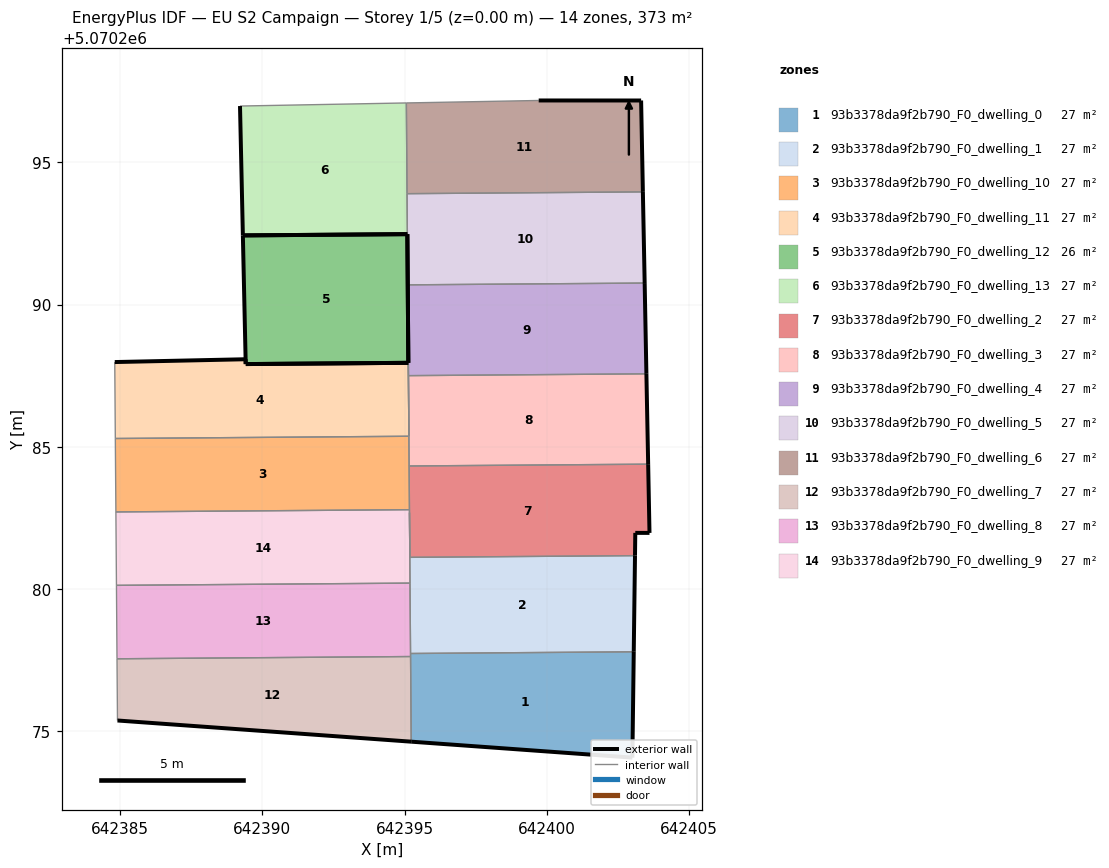
=== STOREY PLAN SPEC (per zone: floor XY polygon, exterior-wall plan segments, windows/doors) ===
zone 1: 93b3378da9f2b790_F0_dwelling_0  (26.7 m²)
  floor: (642403.01, 5070274.06) (642403.06, 5070277.79) (642395.21, 5070277.73) (642395.23, 5070274.62)
  exterior wall: (642403.06, 5070277.79) – (642403.01, 5070274.06)  [3.7 m]
  exterior wall: (642403.01, 5070274.06) – (642395.23, 5070274.62)  [7.8 m]
  interior walls: 3
zone 2: 93b3378da9f2b790_F0_dwelling_1  (26.7 m²)
  floor: (642403.06, 5070277.79) (642403.11, 5070281.17) (642395.19, 5070281.11) (642395.17, 5070282.68) (642395.21, 5070277.73)
  exterior wall: (642403.11, 5070281.17) – (642403.06, 5070277.79)  [3.4 m]
  interior walls: 5
zone 3: 93b3378da9f2b790_F0_dwelling_10  (26.7 m²)
  floor: (642395.17, 5070282.79) (642395.15, 5070285.37) (642384.82, 5070285.29) (642384.84, 5070282.71)
  interior walls: 5
zone 4: 93b3378da9f2b790_F0_dwelling_11  (27.3 m²)
  floor: (642395.15, 5070285.37) (642395.13, 5070287.95) (642389.41, 5070287.91) (642389.41, 5070288.08) (642384.81, 5070287.98) (642384.81, 5070287.87) (642384.82, 5070285.29)
  exterior wall: (642384.81, 5070287.98) – (642389.41, 5070288.08)  [4.6 m]
  exterior wall: (642389.41, 5070288.08) – (642389.41, 5070287.91)  [0.2 m]
  exterior wall: (642389.41, 5070287.91) – (642395.13, 5070287.95)  [5.7 m]
  interior walls: 4
zone 5: 93b3378da9f2b790_F0_dwelling_12  (26.0 m²)
  floor: (642395.10, 5070292.48) (642395.15, 5070285.37) (642395.13, 5070287.95) (642389.41, 5070287.91) (642389.31, 5070292.43)
  exterior wall: (642389.42, 5070287.91) – (642395.13, 5070287.95)  [5.7 m]
  exterior wall: (642395.10, 5070292.48) – (642389.31, 5070292.43)  [5.8 m]
  exterior wall: (642389.31, 5070292.43) – (642389.41, 5070287.91)  [4.5 m]
  exterior wall: (642395.13, 5070287.95) – (642395.10, 5070292.48)  [4.5 m]
  interior walls: 3
zone 6: 93b3378da9f2b790_F0_dwelling_13  (26.7 m²)
  floor: (642395.10, 5070292.48) (642395.06, 5070297.09) (642389.21, 5070296.99) (642389.31, 5070292.43)
  exterior wall: (642395.10, 5070292.48) – (642389.31, 5070292.43)  [5.8 m]
  exterior wall: (642389.31, 5070292.43) – (642389.21, 5070296.99)  [4.6 m]
  interior walls: 3
zone 7: 93b3378da9f2b790_F0_dwelling_2  (26.7 m²)
  floor: (642403.11, 5070281.17) (642403.12, 5070281.97) (642403.62, 5070281.97) (642403.57, 5070284.39) (642395.16, 5070284.32) (642395.19, 5070281.11)
  exterior wall: (642403.57, 5070284.39) – (642403.62, 5070281.97)  [2.4 m]
  exterior wall: (642403.62, 5070281.97) – (642403.12, 5070281.97)  [0.5 m]
  exterior wall: (642403.12, 5070281.97) – (642403.11, 5070281.17)  [0.8 m]
  interior walls: 5
zone 8: 93b3378da9f2b790_F0_dwelling_3  (26.7 m²)
  floor: (642403.57, 5070284.39) (642403.51, 5070287.57) (642395.14, 5070287.50) (642395.16, 5070284.32)
  exterior wall: (642403.51, 5070287.57) – (642403.57, 5070284.39)  [3.2 m]
  interior walls: 4
zone 9: 93b3378da9f2b790_F0_dwelling_4  (26.7 m²)
  floor: (642403.51, 5070287.57) (642403.45, 5070290.76) (642395.11, 5070290.70) (642395.14, 5070287.50)
  exterior wall: (642403.45, 5070290.76) – (642403.51, 5070287.57)  [3.2 m]
  exterior wall: (642395.13, 5070287.95) – (642395.11, 5070290.70)  [2.7 m]
  interior walls: 3
zone 10: 93b3378da9f2b790_F0_dwelling_5  (26.7 m²)
  floor: (642403.45, 5070290.76) (642403.38, 5070293.96) (642395.09, 5070293.90) (642395.11, 5070290.70)
  exterior wall: (642403.38, 5070293.96) – (642403.45, 5070290.76)  [3.2 m]
  exterior wall: (642395.11, 5070290.70) – (642395.10, 5070292.48)  [1.8 m]
  interior walls: 3
zone 11: 93b3378da9f2b790_F0_dwelling_6  (26.7 m²)
  floor: (642403.38, 5070293.96) (642403.32, 5070297.18) (642399.72, 5070297.18) (642395.06, 5070297.09) (642395.09, 5070293.90)
  exterior wall: (642403.32, 5070297.18) – (642403.38, 5070293.96)  [3.2 m]
  exterior wall: (642399.72, 5070297.18) – (642403.32, 5070297.18)  [3.6 m]
  interior walls: 3
zone 12: 93b3378da9f2b790_F0_dwelling_7  (26.7 m²)
  floor: (642395.23, 5070274.62) (642395.21, 5070277.62) (642384.88, 5070277.54) (642384.90, 5070275.37)
  exterior wall: (642395.23, 5070274.62) – (642384.90, 5070275.37)  [10.4 m]
  interior walls: 3
zone 13: 93b3378da9f2b790_F0_dwelling_8  (26.7 m²)
  floor: (642395.21, 5070277.62) (642395.19, 5070280.20) (642384.86, 5070280.12) (642384.88, 5070277.54)
  interior walls: 5
zone 14: 93b3378da9f2b790_F0_dwelling_9  (26.7 m²)
  floor: (642395.19, 5070280.20) (642395.17, 5070282.79) (642384.84, 5070282.71) (642384.86, 5070280.12)
  interior walls: 5

=== DERIVED (storey summary) ===
Building: EU S2 Campaign
Storey: 1 of 5  (floor level z = 0.00 m)
Storey gross floor area: 373.4 m²
Zones on this storey: 14
  - 93b3378da9f2b790_F0_dwelling_0: floor 26.7 m²; exterior wall 11.5 m (34.6 m²); WWR 0.0%
  - 93b3378da9f2b790_F0_dwelling_1: floor 26.7 m²; exterior wall 3.4 m (10.1 m²); WWR 0.0%
  - 93b3378da9f2b790_F0_dwelling_10: floor 26.7 m²
  - 93b3378da9f2b790_F0_dwelling_11: floor 27.3 m²; exterior wall 10.5 m (31.5 m²); WWR 0.0%
  - 93b3378da9f2b790_F0_dwelling_12: floor 26.0 m²; exterior wall 20.6 m (61.7 m²); WWR 0.0%
  - 93b3378da9f2b790_F0_dwelling_13: floor 26.7 m²; exterior wall 10.3 m (31.0 m²); WWR 0.0%
  - 93b3378da9f2b790_F0_dwelling_2: floor 26.7 m²; exterior wall 3.7 m (11.2 m²); WWR 0.0%
  - 93b3378da9f2b790_F0_dwelling_3: floor 26.7 m²; exterior wall 3.2 m (9.5 m²); WWR 0.0%
  - 93b3378da9f2b790_F0_dwelling_4: floor 26.7 m²; exterior wall 5.9 m (17.8 m²); WWR 0.0%
  - 93b3378da9f2b790_F0_dwelling_5: floor 26.7 m²; exterior wall 5.0 m (15.0 m²); WWR 0.0%
  - 93b3378da9f2b790_F0_dwelling_6: floor 26.7 m²; exterior wall 6.8 m (20.5 m²); WWR 0.0%
  - 93b3378da9f2b790_F0_dwelling_7: floor 26.7 m²; exterior wall 10.4 m (31.1 m²); WWR 0.0%
  - 93b3378da9f2b790_F0_dwelling_8: floor 26.7 m²
  - 93b3378da9f2b790_F0_dwelling_9: floor 26.7 m²
Zone adjacency (shared interzone walls):
  - 93b3378da9f2b790_F0_dwelling_0 ↔ 93b3378da9f2b790_F0_dwelling_1
  - 93b3378da9f2b790_F0_dwelling_0 ↔ 93b3378da9f2b790_F0_dwelling_7
  - 93b3378da9f2b790_F0_dwelling_0 ↔ 93b3378da9f2b790_F0_dwelling_8
  - 93b3378da9f2b790_F0_dwelling_1 ↔ 93b3378da9f2b790_F0_dwelling_2
  - 93b3378da9f2b790_F0_dwelling_1 ↔ 93b3378da9f2b790_F0_dwelling_8
  - 93b3378da9f2b790_F0_dwelling_1 ↔ 93b3378da9f2b790_F0_dwelling_9
  - 93b3378da9f2b790_F0_dwelling_10 ↔ 93b3378da9f2b790_F0_dwelling_11
  - 93b3378da9f2b790_F0_dwelling_10 ↔ 93b3378da9f2b790_F0_dwelling_2
  - 93b3378da9f2b790_F0_dwelling_10 ↔ 93b3378da9f2b790_F0_dwelling_3
  - 93b3378da9f2b790_F0_dwelling_10 ↔ 93b3378da9f2b790_F0_dwelling_9
  - 93b3378da9f2b790_F0_dwelling_11 ↔ 93b3378da9f2b790_F0_dwelling_12
  - 93b3378da9f2b790_F0_dwelling_12 ↔ 93b3378da9f2b790_F0_dwelling_3
  - 93b3378da9f2b790_F0_dwelling_12 ↔ 93b3378da9f2b790_F0_dwelling_4
  - 93b3378da9f2b790_F0_dwelling_13 ↔ 93b3378da9f2b790_F0_dwelling_5
  - 93b3378da9f2b790_F0_dwelling_13 ↔ 93b3378da9f2b790_F0_dwelling_6
  - 93b3378da9f2b790_F0_dwelling_2 ↔ 93b3378da9f2b790_F0_dwelling_3
  - 93b3378da9f2b790_F0_dwelling_2 ↔ 93b3378da9f2b790_F0_dwelling_9
  - 93b3378da9f2b790_F0_dwelling_3 ↔ 93b3378da9f2b790_F0_dwelling_4
  - 93b3378da9f2b790_F0_dwelling_4 ↔ 93b3378da9f2b790_F0_dwelling_5
  - 93b3378da9f2b790_F0_dwelling_5 ↔ 93b3378da9f2b790_F0_dwelling_6
  - 93b3378da9f2b790_F0_dwelling_7 ↔ 93b3378da9f2b790_F0_dwelling_8
  - 93b3378da9f2b790_F0_dwelling_8 ↔ 93b3378da9f2b790_F0_dwelling_9